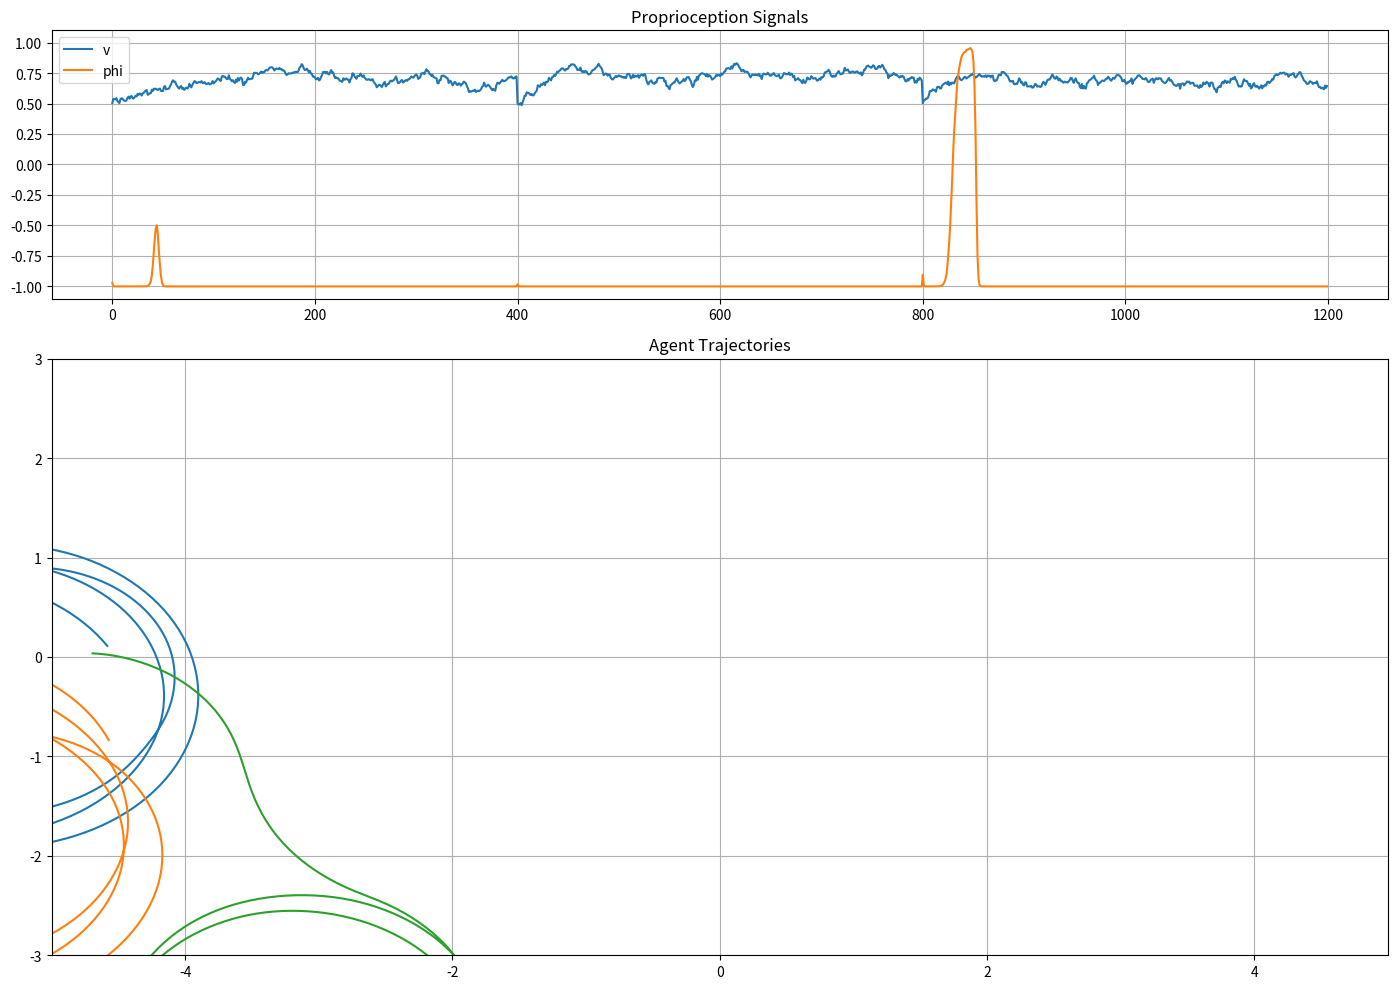

Source code (Python):
import numpy as np
import matplotlib.pyplot as plt
from matplotlib.gridspec import GridSpec

np.random.seed(42)

# =========================
# Agent Class
# =========================

class Agent:

    def __init__(self, p_init, dt, env_xb, env_yb):

        self.position = np.array(p_init, dtype=float)
        self.heading = 0.0
        self.dt = dt

        self.env_xb = env_xb
        self.env_yb = env_yb

        # latent states
        self.z_v = 0.0
        self.z_phi = 0.0

        self.v = 0.0
        self.phi = 0.0

    # -------------------------
    # OU
    # -------------------------

    def ou_update(self, z, mu, tau, sigma):
        return z + (mu - z)/tau * self.dt + sigma*np.sqrt(self.dt)*np.random.randn()

    # -------------------------
    # Smooth bounds
    # -------------------------

    def bound_velocity(self, z):
        return 0.5 * (1 + np.tanh(z))  # (0,1)

    def bound_phi(self, z):
        return np.tanh(z)  # (-1,1)

    # -------------------------
    # Boundary steering
    # -------------------------

    def boundary_turn(self, gain=3.0, margin=0.8):

        x, y = self.position
        turn = 0.0

        # right wall
        if x > self.env_xb - margin:
            turn += gain * np.tanh(x - (self.env_xb - margin))

        # left wall
        if x < -self.env_xb + margin:
            turn -= gain * np.tanh((-self.env_xb + margin) - x)

        # top wall
        if y > self.env_yb - margin:
            turn += gain * np.tanh(y - (self.env_yb - margin))

        # bottom wall
        if y < -self.env_yb + margin:
            turn -= gain * np.tanh((-self.env_yb + margin) - y)

        return turn

    # -------------------------
    # Step
    # -------------------------

    def step(self, t, T_trial,
             v_mean=0.45,
             tau_v=1.5,
             sigma_v=0.15,
             tau_phi=1.0,
             sigma_phi=0.15,
             k_turn=3.0,
             turn_width=1.2,
             t_turn=None):

        if t_turn is None:
            t_turn = T_trial/2

        # Symmetric turning goal
        s = np.tanh((t - t_turn) / turn_width)
        theta_goal = 0.5 * np.pi * (1 + s)

        angle_error = (theta_goal - self.heading + np.pi) % (2*np.pi) - np.pi

        # Angular OU
        self.z_phi = self.ou_update(
            self.z_phi,
            k_turn * angle_error,
            tau_phi,
            sigma_phi
        )

        # Add boundary steering
        self.z_phi += self.boundary_turn()

        self.phi = self.bound_phi(self.z_phi)

        # Velocity OU
        self.z_v = self.ou_update(
            self.z_v,
            v_mean,
            tau_v,
            sigma_v
        )

        self.v = self.bound_velocity(self.z_v)

        # Integrate heading
        self.heading += self.phi * self.dt

        # Position update (pure kinematic)
        self.position += 2 * self.v * np.array([
            np.cos(self.heading),
            np.sin(self.heading)
        ]) * self.dt


# =========================
# Simulation
# =========================

ENV_XB = 5.0
ENV_YB = 3.0
T_TRIAL = 20.0
dt = 0.05
time = np.arange(0, T_TRIAL, dt)
N_TRIALS = 3

positions_all = []
proprio_all = []

for trial in range(N_TRIALS):

    p_init = [
        -ENV_XB + np.random.uniform(-0.5, 0.5),
        np.random.uniform(-1.0, 1.0)
    ]

    agent = Agent(p_init, dt, ENV_XB, ENV_YB)

    t_turn = T_TRIAL/2 + np.random.normal(0, 1.0)

    traj = []

    for t in time:
        agent.step(t, T_TRIAL, t_turn=t_turn)

        traj.append(agent.position.copy())
        proprio_all.append([agent.v, agent.phi])

    positions_all.append(np.array(traj))

proprio_all = np.array(proprio_all)

# =========================
# Plotting
# =========================

fig = plt.figure(figsize=(14, 10))
gs = GridSpec(3, 1)

# Signals
ax1 = fig.add_subplot(gs[0, 0])
ax1.plot(proprio_all[:, 0], label="v")
ax1.plot(proprio_all[:, 1], label="phi")
ax1.set_ylim(-1.1, 1.1)
ax1.grid(True)
ax1.legend()
ax1.set_title("Proprioception Signals")

# Trajectories
ax2 = fig.add_subplot(gs[1:, 0])
ax2.set_xlim(-ENV_XB, ENV_XB)
ax2.set_ylim(-ENV_YB, ENV_YB)
ax2.grid(True)
ax2.set_title("Agent Trajectories")

for traj in positions_all:
    ax2.plot(traj[:, 0], traj[:, 1])

plt.tight_layout()
plt.show()
